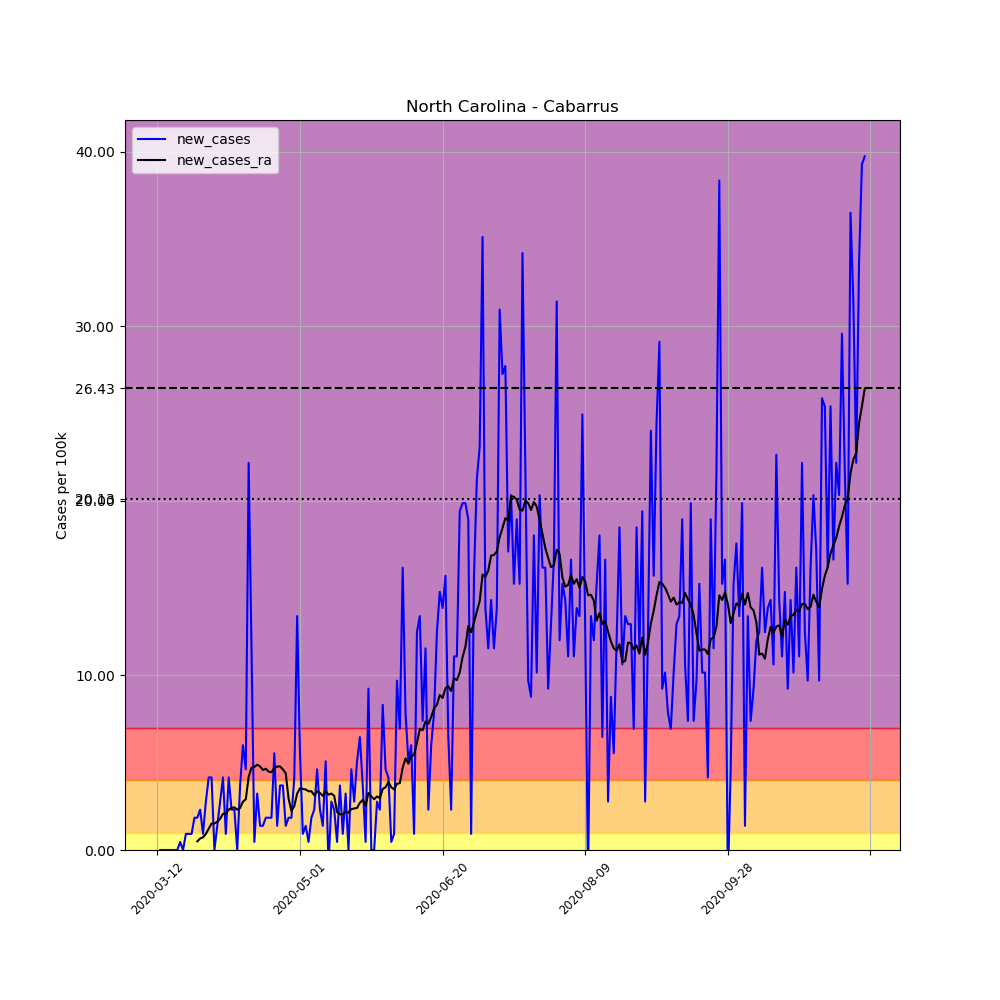

The data file committed next to this chart (first rows):
, date, county, state, fips, cases, deaths, COUNTY, STNAME, CTYNAME, POPESTIMATE2019, per_100k, new_cases, new_cases_ra
59359, 2020-03-12, Cabarrus, North Carolina, 37025, 1, 0, 25, North Carolina, Cabarrus, 216453, 0.462, , 
59360, 2020-03-13, Cabarrus, North Carolina, 37025, 1, 0, 25, North Carolina, Cabarrus, 216453, 0.462, 0.0, 
59361, 2020-03-14, Cabarrus, North Carolina, 37025, 1, 0, 25, North Carolina, Cabarrus, 216453, 0.462, 0.0, 
59362, 2020-03-15, Cabarrus, North Carolina, 37025, 1, 0, 25, North Carolina, Cabarrus, 216453, 0.462, 0.0, 
59363, 2020-03-16, Cabarrus, North Carolina, 37025, 1, 0, 25, North Carolina, Cabarrus, 216453, 0.462, 0.0, 
59364, 2020-03-17, Cabarrus, North Carolina, 37025, 1, 0, 25, North Carolina, Cabarrus, 216453, 0.462, 0.0, 
59365, 2020-03-18, Cabarrus, North Carolina, 37025, 1, 0, 25, North Carolina, Cabarrus, 216453, 0.462, 0.0, 
59366, 2020-03-19, Cabarrus, North Carolina, 37025, 1, 0, 25, North Carolina, Cabarrus, 216453, 0.462, 0.0, 
59367, 2020-03-20, Cabarrus, North Carolina, 37025, 2, 0, 25, North Carolina, Cabarrus, 216453, 0.924, 0.462, 
59368, 2020-03-21, Cabarrus, North Carolina, 37025, 2, 0, 25, North Carolina, Cabarrus, 216453, 0.924, 0.0, 
59369, 2020-03-22, Cabarrus, North Carolina, 37025, 4, 0, 25, North Carolina, Cabarrus, 216453, 1.848, 0.924, 
59370, 2020-03-23, Cabarrus, North Carolina, 37025, 6, 0, 25, North Carolina, Cabarrus, 216453, 2.772, 0.924, 
59371, 2020-03-24, Cabarrus, North Carolina, 37025, 8, 0, 25, North Carolina, Cabarrus, 216453, 3.696, 0.924, 
59372, 2020-03-25, Cabarrus, North Carolina, 37025, 12, 1, 25, North Carolina, Cabarrus, 216453, 5.544, 1.848, 
59373, 2020-03-26, Cabarrus, North Carolina, 37025, 16, 1, 25, North Carolina, Cabarrus, 216453, 7.392, 1.848, 0.495
59374, 2020-03-27, Cabarrus, North Carolina, 37025, 21, 1, 25, North Carolina, Cabarrus, 216453, 9.702, 2.31, 0.66
59375, 2020-03-28, Cabarrus, North Carolina, 37025, 23, 1, 25, North Carolina, Cabarrus, 216453, 10.63, 0.924, 0.726
59376, 2020-03-29, Cabarrus, North Carolina, 37025, 29, 1, 25, North Carolina, Cabarrus, 216453, 13.4, 2.772, 0.924
59377, 2020-03-30, Cabarrus, North Carolina, 37025, 38, 1, 25, North Carolina, Cabarrus, 216453, 17.56, 4.158, 1.221
59378, 2020-03-31, Cabarrus, North Carolina, 37025, 47, 1, 25, North Carolina, Cabarrus, 216453, 21.71, 4.158, 1.518
59379, 2020-04-01, Cabarrus, North Carolina, 37025, 47, 1, 25, North Carolina, Cabarrus, 216453, 21.71, 0.0, 1.518
59380, 2020-04-02, Cabarrus, North Carolina, 37025, 50, 1, 25, North Carolina, Cabarrus, 216453, 23.1, 1.386, 1.617
59381, 2020-04-03, Cabarrus, North Carolina, 37025, 56, 1, 25, North Carolina, Cabarrus, 216453, 25.87, 2.772, 1.782
59382, 2020-04-04, Cabarrus, North Carolina, 37025, 65, 1, 25, North Carolina, Cabarrus, 216453, 30.03, 4.158, 2.079
59383, 2020-04-05, Cabarrus, North Carolina, 37025, 67, 1, 25, North Carolina, Cabarrus, 216453, 30.95, 0.924, 2.079
59384, 2020-04-06, Cabarrus, North Carolina, 37025, 76, 2, 25, North Carolina, Cabarrus, 216453, 35.11, 4.158, 2.31
59385, 2020-04-07, Cabarrus, North Carolina, 37025, 81, 2, 25, North Carolina, Cabarrus, 216453, 37.42, 2.31, 2.409
59386, 2020-04-08, Cabarrus, North Carolina, 37025, 86, 2, 25, North Carolina, Cabarrus, 216453, 39.73, 2.31, 2.442
59387, 2020-04-09, Cabarrus, North Carolina, 37025, 86, 2, 25, North Carolina, Cabarrus, 216453, 39.73, 0.0, 2.31
59388, 2020-04-10, Cabarrus, North Carolina, 37025, 94, 2, 25, North Carolina, Cabarrus, 216453, 43.43, 3.696, 2.409
59389, 2020-04-11, Cabarrus, North Carolina, 37025, 107, 2, 25, North Carolina, Cabarrus, 216453, 49.43, 6.006, 2.772
59390, 2020-04-12, Cabarrus, North Carolina, 37025, 117, 1, 25, North Carolina, Cabarrus, 216453, 54.05, 4.62, 2.904
59391, 2020-04-13, Cabarrus, North Carolina, 37025, 165, 1, 25, North Carolina, Cabarrus, 216453, 76.23, 22.18, 4.191
59392, 2020-04-14, Cabarrus, North Carolina, 37025, 190, 3, 25, North Carolina, Cabarrus, 216453, 87.78, 11.55, 4.719
59393, 2020-04-15, Cabarrus, North Carolina, 37025, 191, 3, 25, North Carolina, Cabarrus, 216453, 88.24, 0.462, 4.752
59394, 2020-04-16, Cabarrus, North Carolina, 37025, 198, 3, 25, North Carolina, Cabarrus, 216453, 91.47, 3.234, 4.884
59395, 2020-04-17, Cabarrus, North Carolina, 37025, 201, 3, 25, North Carolina, Cabarrus, 216453, 92.86, 1.386, 4.785
59396, 2020-04-18, Cabarrus, North Carolina, 37025, 204, 3, 25, North Carolina, Cabarrus, 216453, 94.25, 1.386, 4.587
59397, 2020-04-19, Cabarrus, North Carolina, 37025, 208, 3, 25, North Carolina, Cabarrus, 216453, 96.09, 1.848, 4.653
59398, 2020-04-20, Cabarrus, North Carolina, 37025, 212, 3, 25, North Carolina, Cabarrus, 216453, 97.94, 1.848, 4.488
59399, 2020-04-21, Cabarrus, North Carolina, 37025, 216, 5, 25, North Carolina, Cabarrus, 216453, 99.79, 1.848, 4.455
59400, 2020-04-22, Cabarrus, North Carolina, 37025, 228, 6, 25, North Carolina, Cabarrus, 216453, 105.3, 5.544, 4.686
59401, 2020-04-23, Cabarrus, North Carolina, 37025, 231, 6, 25, North Carolina, Cabarrus, 216453, 106.7, 1.386, 4.785
59402, 2020-04-24, Cabarrus, North Carolina, 37025, 239, 6, 25, North Carolina, Cabarrus, 216453, 110.4, 3.696, 4.785
59403, 2020-04-25, Cabarrus, North Carolina, 37025, 247, 8, 25, North Carolina, Cabarrus, 216453, 114.1, 3.696, 4.62
59404, 2020-04-26, Cabarrus, North Carolina, 37025, 250, 8, 25, North Carolina, Cabarrus, 216453, 115.5, 1.386, 4.389
59405, 2020-04-27, Cabarrus, North Carolina, 37025, 254, 10, 25, North Carolina, Cabarrus, 216453, 117.3, 1.848, 2.937
59406, 2020-04-28, Cabarrus, North Carolina, 37025, 258, 10, 25, North Carolina, Cabarrus, 216453, 119.2, 1.848, 2.244
59407, 2020-04-29, Cabarrus, North Carolina, 37025, 267, 10, 25, North Carolina, Cabarrus, 216453, 123.4, 4.158, 2.508
59408, 2020-04-30, Cabarrus, North Carolina, 37025, 296, 11, 25, North Carolina, Cabarrus, 216453, 136.8, 13.4, 3.234
59409, 2020-05-01, Cabarrus, North Carolina, 37025, 308, 11, 25, North Carolina, Cabarrus, 216453, 142.3, 5.544, 3.531
59410, 2020-05-02, Cabarrus, North Carolina, 37025, 310, 12, 25, North Carolina, Cabarrus, 216453, 143.2, 0.924, 3.498
59411, 2020-05-03, Cabarrus, North Carolina, 37025, 313, 13, 25, North Carolina, Cabarrus, 216453, 144.6, 1.386, 3.465
59412, 2020-05-04, Cabarrus, North Carolina, 37025, 314, 15, 25, North Carolina, Cabarrus, 216453, 145.1, 0.462, 3.366
59413, 2020-05-05, Cabarrus, North Carolina, 37025, 318, 16, 25, North Carolina, Cabarrus, 216453, 146.9, 1.848, 3.366
59414, 2020-05-06, Cabarrus, North Carolina, 37025, 323, 17, 25, North Carolina, Cabarrus, 216453, 149.2, 2.31, 3.135
59415, 2020-05-07, Cabarrus, North Carolina, 37025, 333, 17, 25, North Carolina, Cabarrus, 216453, 153.8, 4.62, 3.366
59416, 2020-05-08, Cabarrus, North Carolina, 37025, 338, 17, 25, North Carolina, Cabarrus, 216453, 156.2, 2.31, 3.267
59417, 2020-05-09, Cabarrus, North Carolina, 37025, 341, 17, 25, North Carolina, Cabarrus, 216453, 157.5, 1.386, 3.102
59418, 2020-05-10, Cabarrus, North Carolina, 37025, 352, 17, 25, North Carolina, Cabarrus, 216453, 162.6, 5.082, 3.366
... 189 more rows
